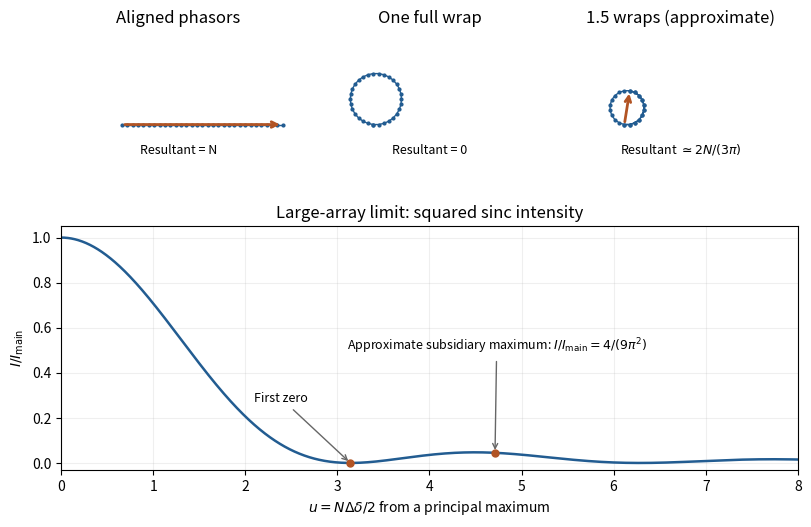

Reproduce this figure in Python.
"""Original educational diagram. Python 3.14, NumPy and Matplotlib; output is saved in the current working directory."""
import numpy as np
import matplotlib
matplotlib.use('Agg')
import matplotlib.pyplot as plt
plt.rcParams.update({'font.size':10,'figure.facecolor':'white','axes.facecolor':'white'})
N=30;fig=plt.figure(figsize=(8,5.5),layout='constrained');gs=fig.add_gridspec(2,3,height_ratios=[1,1.1])
for j,(delta,title) in enumerate([(0,'Aligned phasors'),(2*np.pi/N,'One full wrap'),(3*np.pi/N,'1.5 wraps (approximate)')]):
 ax=fig.add_subplot(gs[0,j]);z=np.r_[0,np.cumsum(np.exp(1j*np.arange(N)*delta))]/N
 ax.plot(z.real,z.imag,'o-',color='#225c91',ms=2,lw=1)
 ax.annotate('',xy=(z[-1].real,z[-1].imag),xytext=(0,0),arrowprops={'arrowstyle':'->','color':'#b25424','lw':2})
 label=['Resultant = N','Resultant = 0',r'Resultant $\simeq 2N/(3\pi)$'][j]
 ax.text(.5,-.12,label,ha='center',transform=ax.transAxes,fontsize=9)
 ax.set(title=title,aspect='equal',xlim=(-.38,1.08),ylim=(-.1,.58));ax.axis('off')
ax=fig.add_subplot(gs[1,:]);u=np.linspace(0,8,1500);intensity=np.sinc(u/np.pi)**2
ax.plot(u,intensity,color='#225c91',lw=1.8)
ax.scatter([np.pi,1.5*np.pi],[0,4/(9*np.pi**2)],color='#b25424',s=25,zorder=5)
ax.annotate('First zero',xy=(np.pi,0),xytext=(2.1,.27),arrowprops={'arrowstyle':'->','color':'#666'},fontsize=9)
ax.annotate(r'Approximate subsidiary maximum: $I/I_{\rm main}=4/(9\pi^2)$',xy=(1.5*np.pi,4/(9*np.pi**2)),xytext=(3.1,.5),arrowprops={'arrowstyle':'->','color':'#666'},fontsize=9)
ax.set(xlabel=r'$u=N\Delta\delta/2$ from a principal maximum',ylabel=r'$I/I_{\rm main}$',xlim=(0,8),ylim=(-.03,1.05),title='Large-array limit: squared sinc intensity')
ax.grid(alpha=.2)
fig.savefig('paper-1-ia2014-grating.png',dpi=150,facecolor='white');plt.close(fig)
